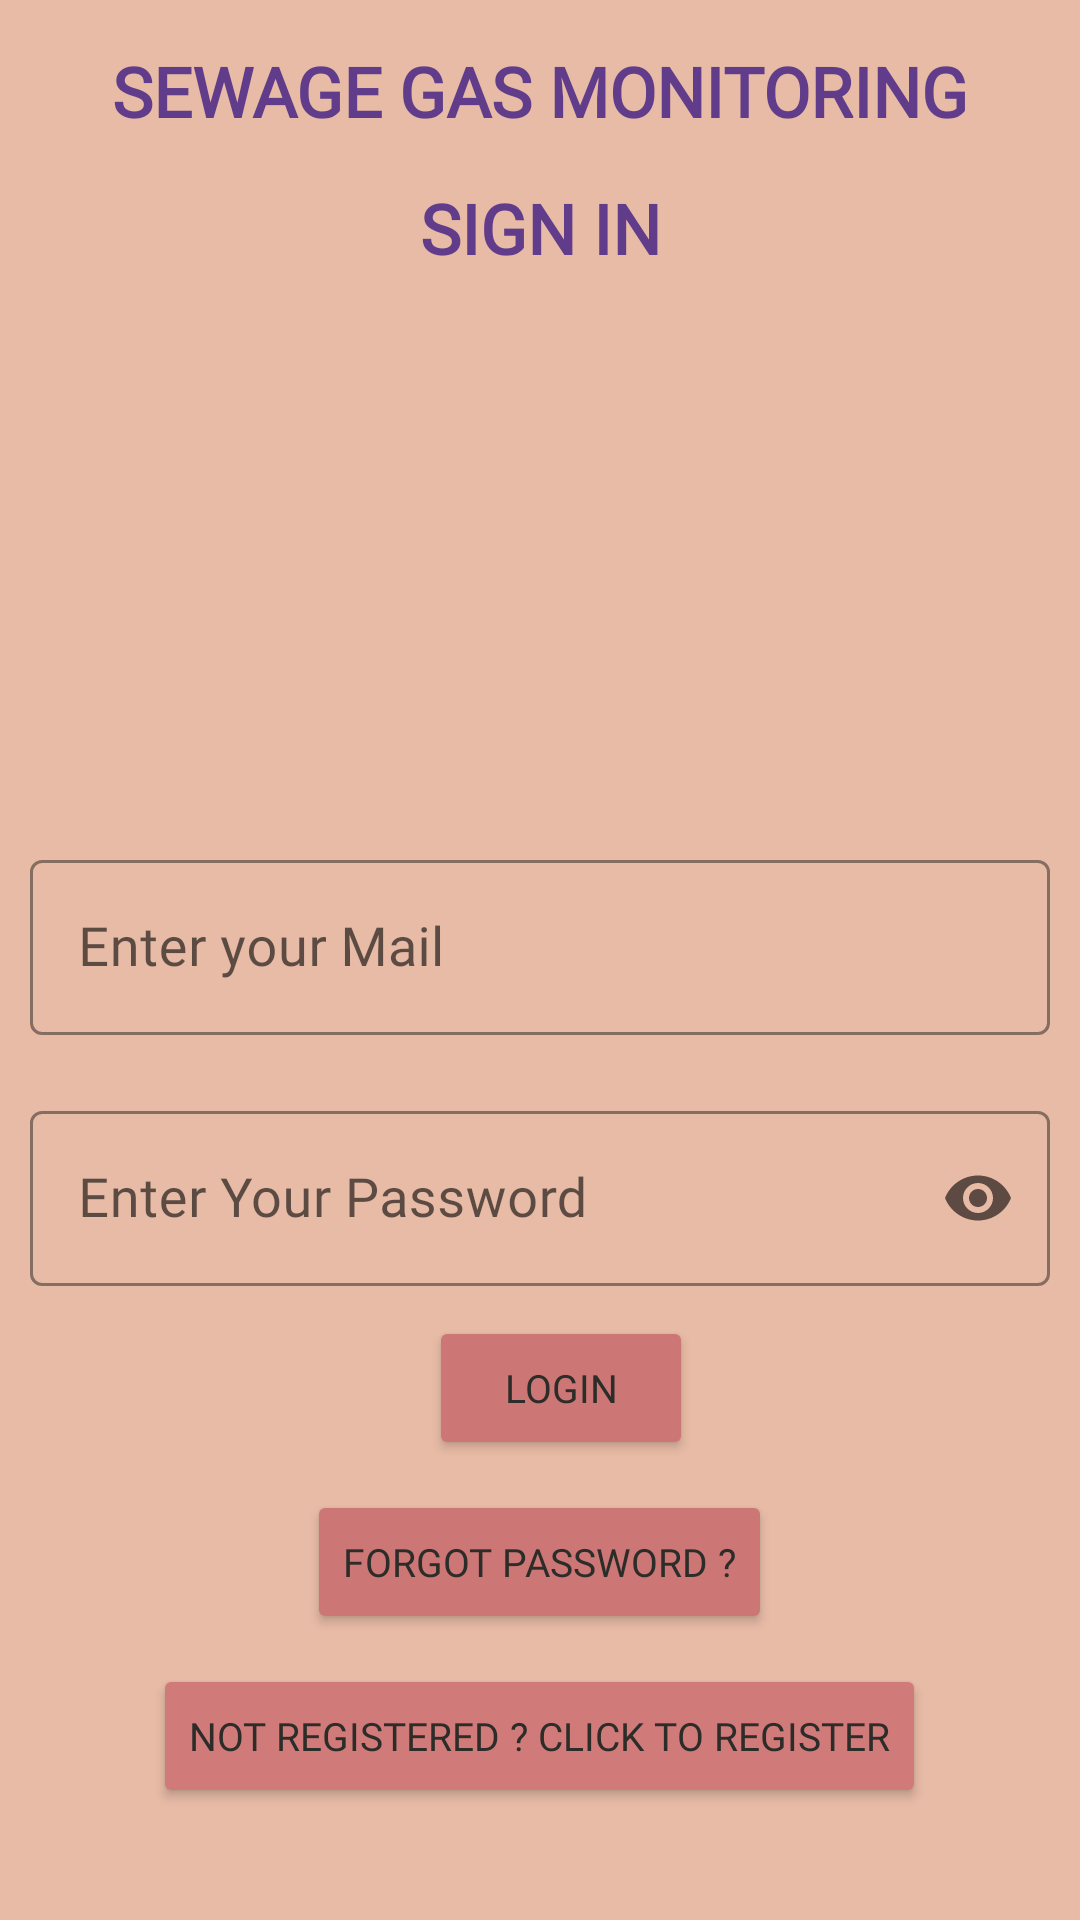

Write the Android layout XML for this screen, with the resource values it uses.
<!-- AndroidManifest.xml: application theme AppTheme -->
<!-- res/layout/activity_login.xml -->
<?xml version="1.0" encoding="utf-8"?>
<LinearLayout xmlns:android="http://schemas.android.com/apk/res/android"
    xmlns:app="http://schemas.android.com/apk/res-auto"
    xmlns:tools="http://schemas.android.com/tools"
    android:layout_width="match_parent"
    android:layout_height="match_parent"
    android:layout_gravity="center"
    android:background="#E7BBA6"
    android:id="@+id/loginlayout"
    android:orientation="vertical"
    tools:context=".LoginActivity">

    <TextView
        android:layout_width="match_parent"
        android:textAlignment="center"
        android:text="@string/sewage_gas_monitoring"
        android:layout_marginTop="15dp"
        android:textAllCaps="true"
        android:textSize="23sp"
        android:lineHeight="3dp"
        android:textStyle="bold"
        android:fontFamily="@font/montserrat"
        android:textColor="#603C8A"
        android:layout_height="wrap_content"/>
    <TextView
        android:layout_width="match_parent"
        android:textAlignment="center"
        android:text="Sign In"
        android:layout_marginTop="15dp"
        android:textAllCaps="true"
        android:textSize="23sp"
        android:lineHeight="3dp"
        android:textStyle="bold"
        android:fontFamily="@font/montserrat"
        android:textColor="#603C8A"
        android:layout_height="wrap_content"/>

    <ImageView
        android:layout_width="150dp"
        android:layout_height="150dp"
        android:layout_gravity="center"
        android:layout_marginTop="20dp"
        android:layout_marginBottom="10dp"
        android:src="@drawable/login" />
    <com.google.android.material.textfield.TextInputLayout
        style="@style/Widget.MaterialComponents.TextInputLayout.OutlinedBox"
        android:layout_width="match_parent"
        android:layout_height="wrap_content"
        android:layout_margin="10dp"
        app:boxStrokeColor="#534D4D"
        app:endIconMode="clear_text">

        <com.google.android.material.textfield.TextInputEditText
            android:id="@+id/email_login"
            android:layout_width="match_parent"
            android:layout_height="wrap_content"
            android:fontFamily="@font/montserrat"
            android:hint="@string/enter_your_mail"
            android:inputType="textEmailAddress"
            android:textSize="18sp" />
    </com.google.android.material.textfield.TextInputLayout>

    <com.google.android.material.textfield.TextInputLayout
        style="@style/Widget.MaterialComponents.TextInputLayout.OutlinedBox"
        android:layout_width="match_parent"
        android:layout_height="wrap_content"
        android:layout_margin="10dp"
        app:boxStrokeColor="#534D4D"
        app:endIconMode="password_toggle">

        <com.google.android.material.textfield.TextInputEditText
            android:id="@+id/pass_login"
            android:layout_width="match_parent"
            android:layout_height="wrap_content"
            android:fontFamily="@font/montserrat"
            android:hint="@string/enter_your_password"
            android:inputType="textPassword"
            android:textSize="18sp" />
    </com.google.android.material.textfield.TextInputLayout>

    <LinearLayout
        android:layout_width="match_parent"
        android:layout_height="wrap_content"
        android:orientation="horizontal"
        android:layout_gravity="center">
        <Button
            android:id="@+id/login"
            android:layout_width="wrap_content"
            android:layout_height="wrap_content"
            android:layout_marginEnd="10dp"
            android:layout_marginStart="143dp"
            android:layout_centerHorizontal="true"
            android:layout_marginBottom="10dp"
            android:backgroundTint="#CC7676"
            android:fontFamily="@font/montserrat"
            android:text="@string/login"
            android:textColor="#2C2C29"
            android:textSize="13sp" />
        <ProgressBar
            android:layout_width="30dp"
            android:layout_marginTop="8dp"
            android:visibility="invisible"
            android:id="@+id/progressbar"
            android:layout_height="30dp"/>

    </LinearLayout>
    <Button
        android:id="@+id/forgotpass"
        android:layout_width="wrap_content"
        android:layout_height="wrap_content"
        android:layout_gravity="center"
        android:backgroundTint="#CC7676"
        android:fontFamily="@font/montserrat"
        android:text="@string/forgot_password"
        android:textColor="#2C2C29"
        android:textSize="13sp" />


    <Button
        android:id="@+id/gotoreg"
        android:layout_width="wrap_content"
        android:layout_height="wrap_content"
        android:layout_gravity="center"
        android:layout_marginTop="10dp"
        android:backgroundTint="#d17a7a"
        android:fontFamily="@font/montserrat"
        android:text="@string/not_registered_click_to_register"
        android:textColor="#2C2C29"
        android:textSize="13sp" />


</LinearLayout>
<!-- resources referenced by this layout -->
<resources>
  <string name="enter_your_mail">Enter your Mail</string>
  <string name="enter_your_password">Enter Your Password</string>
  <string name="forgot_password">Forgot Password ?</string>
  <string name="login">Login</string>
  <string name="not_registered_click_to_register">Not Registered ? Click to Register</string>
  <string name="sewage_gas_monitoring">Sewage Gas Monitoring</string>
  <style name="AppTheme" parent="Theme.MaterialComponents.Light.NoActionBar">
          
          <item name="colorPrimary">@color/colorPrimary</item>
          <item name="colorPrimaryDark">@color/colorPrimaryDark</item>
          <item name="colorAccent">@color/colorAccent</item>
      </style>
  <color name="colorPrimary">#008577</color>
  <color name="colorPrimaryDark">#00574B</color>
  <color name="colorAccent">#D81B60</color>
</resources>
